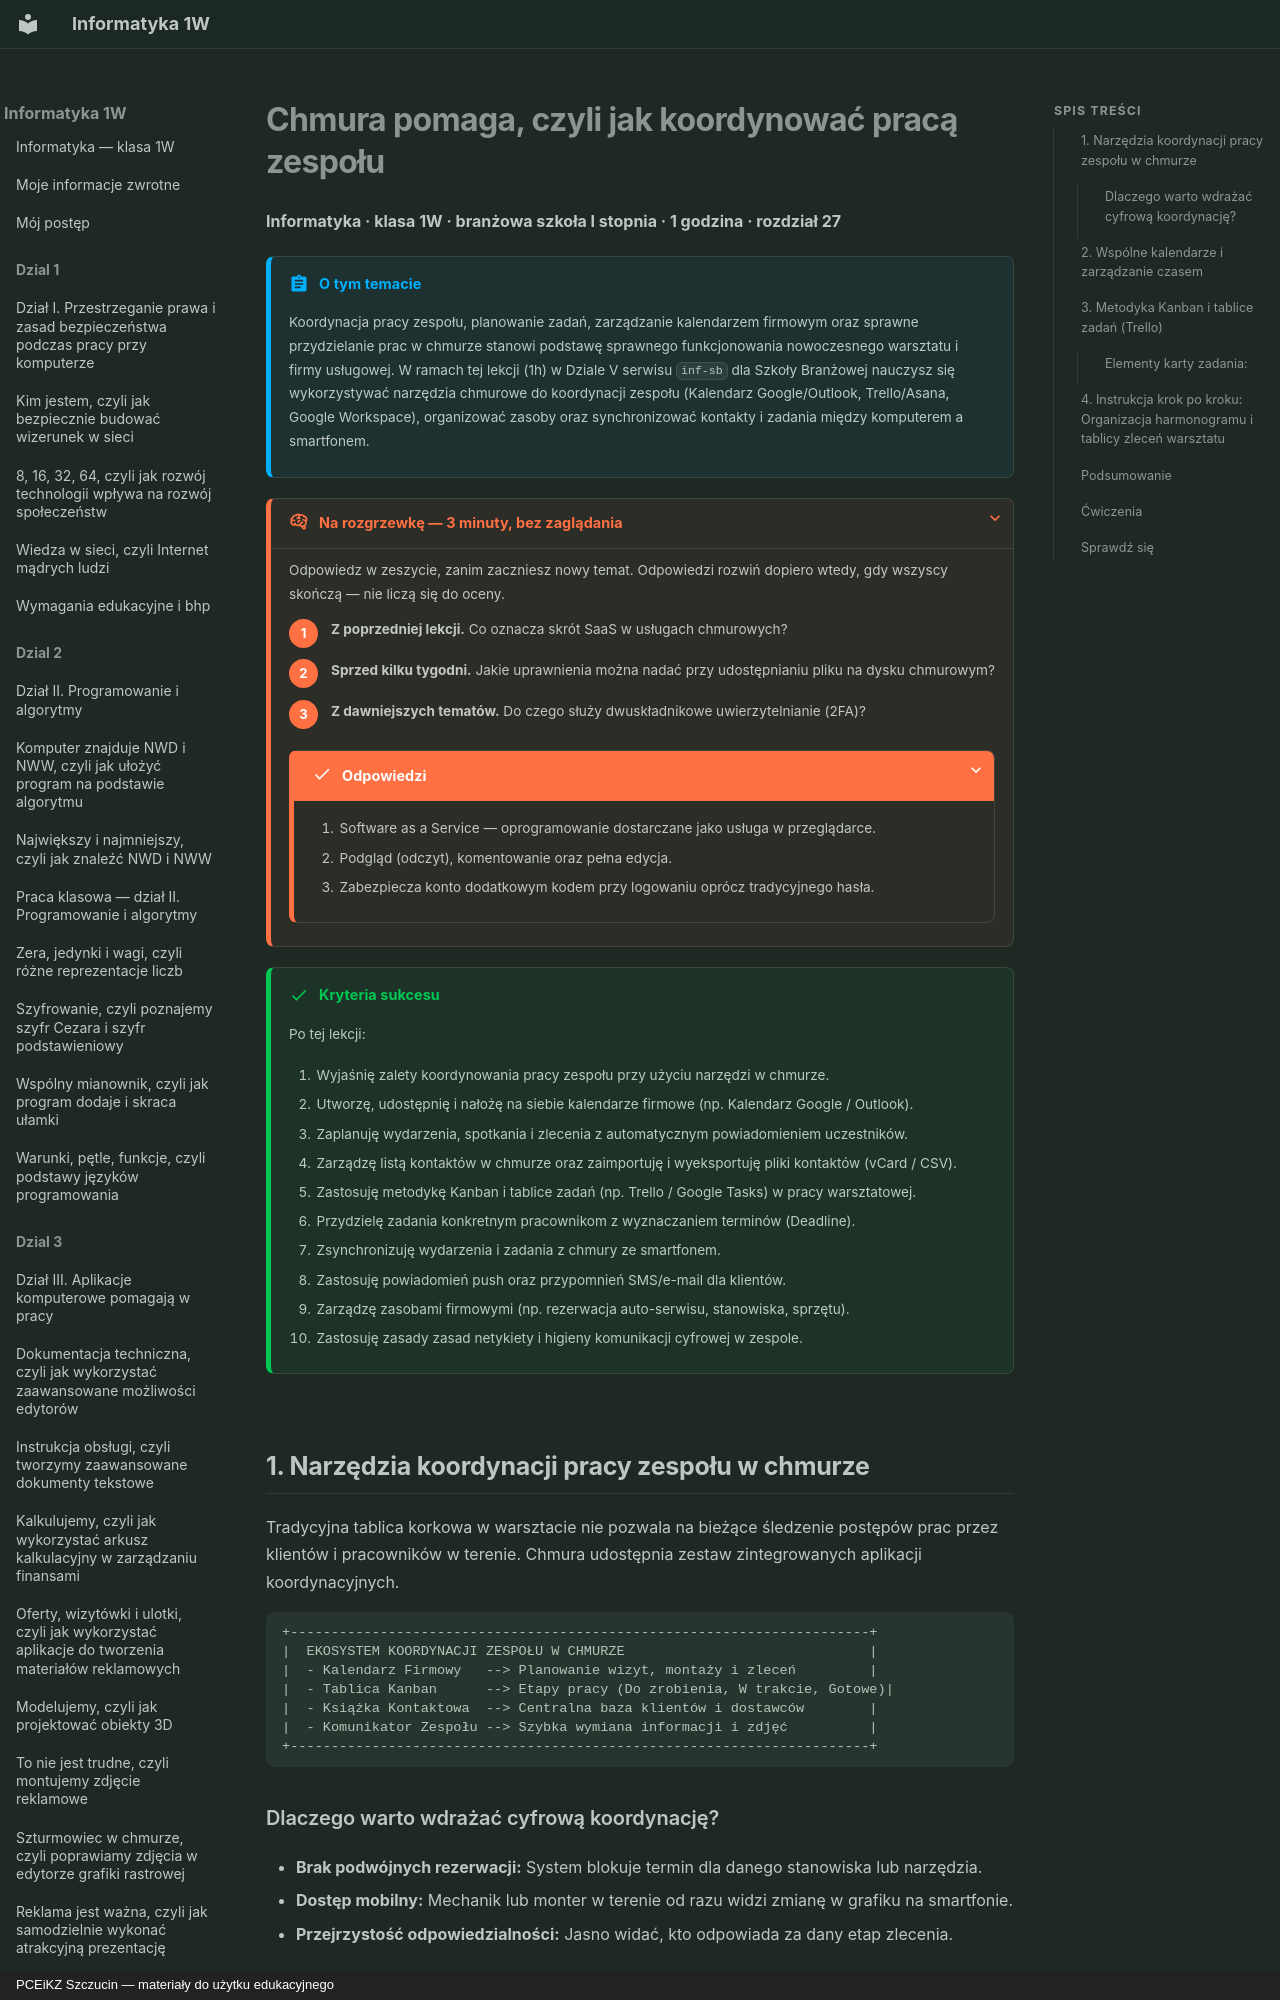

repository: JosiMate/inf-sb · page: dzial-5/chmura-pomaga-koordynacja-pracy/index.html · generator: mkdocs · copyright: PCEiKZ Szczucin — materiały do użytku edukacyjnego

# Chmura pomaga, czyli jak koordynować pracą zespołu

**Informatyka · klasa 1W · branżowa szkoła I stopnia · 1 godzina · rozdział 27**

!!! abstract "O tym temacie"

    Koordynacja pracy zespołu, planowanie zadań, zarządzanie kalendarzem firmowym oraz sprawne przydzielanie prac w chmurze stanowi podstawę sprawnego funkcjonowania nowoczesnego warsztatu i firmy usługowej. W ramach tej lekcji (1h) w Dziale V serwisu `inf-sb` dla Szkoły Branżowej nauczysz się wykorzystywać narzędzia chmurowe do koordynacji zespołu (Kalendarz Google/Outlook, Trello/Asana, Google Workspace), organizować zasoby oraz synchronizować kontakty i zadania między komputerem a smartfonem.

??? rozgrzewka "Na rozgrzewkę — 3 minuty, bez zaglądania"

    Odpowiedz w zeszycie, zanim zaczniesz nowy temat. Odpowiedzi rozwiń
    dopiero wtedy, gdy wszyscy skończą — nie liczą się do oceny.

    1. **Z poprzedniej lekcji.** Co oznacza skrót SaaS w usługach chmurowych?
    2. **Sprzed kilku tygodni.** Jakie uprawnienia można nadać przy udostępnianiu pliku na dysku chmurowym?
    3. **Z dawniejszych tematów.** Do czego służy dwuskładnikowe uwierzytelnianie (2FA)?

    ??? success "Odpowiedzi"

        1. Software as a Service — oprogramowanie dostarczane jako usługa w przeglądarce.
        2. Podgląd (odczyt), komentowanie oraz pełna edycja.
        3. Zabezpiecza konto dodatkowym kodem przy logowaniu oprócz tradycyjnego hasła.

!!! success "Kryteria sukcesu"

    Po tej lekcji:

    1. Wyjaśnię zalety koordynowania pracy zespołu przy użyciu narzędzi w chmurze.
    2. Utworzę, udostępnię i nałożę na siebie kalendarze firmowe (np. Kalendarz Google / Outlook).
    3. Zaplanuję wydarzenia, spotkania i zlecenia z automatycznym powiadomieniem uczestników.
    4. Zarządzę listą kontaktów w chmurze oraz zaimportuję i wyeksportuję pliki kontaktów (vCard / CSV).
    5. Zastosuję metodykę Kanban i tablice zadań (np. Trello / Google Tasks) w pracy warsztatowej.
    6. Przydzielę zadania konkretnym pracownikom z wyznaczaniem terminów (Deadline).
    7. Zsynchronizuję wydarzenia i zadania z chmury ze smartfonem.
    8. Zastosuję powiadomień push oraz przypomnień SMS/e-mail dla klientów.
    9. Zarządzę zasobami firmowymi (np. rezerwacja auto-serwisu, stanowiska, sprzętu).
    10. Zastosuję zasady zasad netykiety i higieny komunikacji cyfrowej w zespole.

## 1. Narzędzia koordynacji pracy zespołu w chmurze

Tradycyjna tablica korkowa w warsztacie nie pozwala na bieżące śledzenie postępów prac przez klientów i pracowników w terenie. Chmura udostępnia zestaw zintegrowanych aplikacji koordynacyjnych.

```
+-----------------------------------------------------------------------+
|  EKOSYSTEM KOORDYNACJI ZESPOŁU W CHMURZE                              |
|  - Kalendarz Firmowy   --> Planowanie wizyt, montaży i zleceń         |
|  - Tablica Kanban      --> Etapy pracy (Do zrobienia, W trakcie, Gotowe)|
|  - Książka Kontaktowa  --> Centralna baza klientów i dostawców        |
|  - Komunikator Zespołu --> Szybka wymiana informacji i zdjęć          |
+-----------------------------------------------------------------------+
```

### Dlaczego warto wdrażać cyfrową koordynację?

- **Brak podwójnych rezerwacji:** System blokuje termin dla danego stanowiska lub narzędzia.
- **Dostęp mobilny:** Mechanik lub monter w terenie od razu widzi zmianę w grafiku na smartfonie.
- **Przejrzystość odpowiedzialności:** Jasno widać, kto odpowiada za dany etap zlecenia.

---
